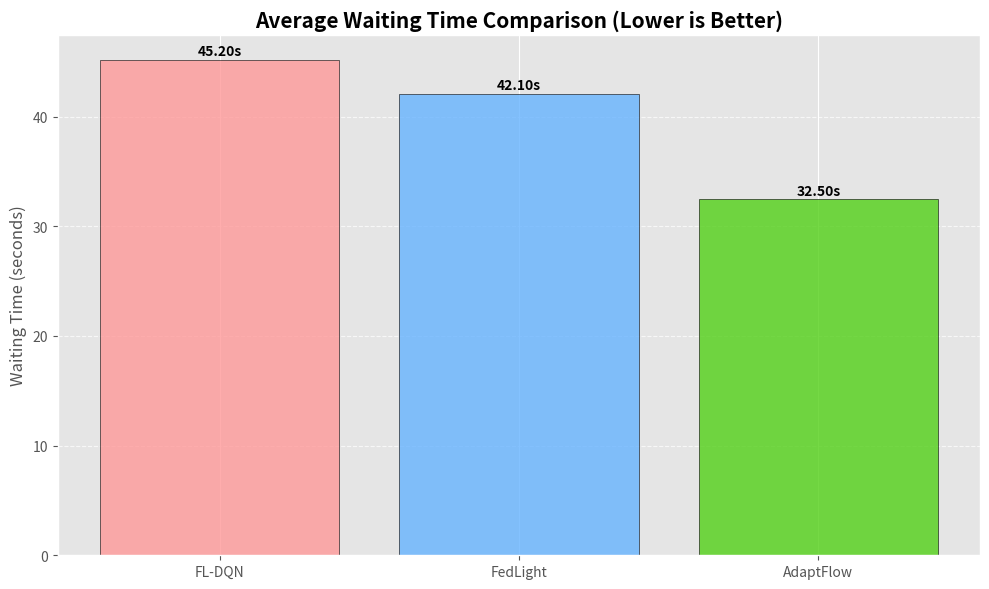

Recreate this plot in Python. (Note: this script raises an exception after producing the figure.)
import matplotlib.pyplot as plt
import numpy as np
import json
import os

def generate_plots(results_path="backend/comparison_results.json"):
    if not os.path.exists(results_path):
        print(f"File {results_path} not found. Using dummy data.")
        results = {
          "FL-DQN": { "waiting_time": 45.2, "queue": 12.5, "throughput": 0.65 },
          "FedLight": { "waiting_time": 42.1, "queue": 11.2, "throughput": 0.68 },
          "AdaptFlow": { "waiting_time": 32.5, "queue": 8.4, "throughput": 0.82 }
        }
        history = {}
    else:
        with open(results_path, "r") as f:
            data = json.load(f)
            if "summary" in data:
                results = data["summary"]
                history = data["history"]
            else:
                results = data
                history = {}

    methods = list(results.keys())
    waiting_times = [results[m]["waiting_time"] for m in methods]
    throughputs = [results[m]["throughput"] for m in methods]
    queues = [results[m]["queue"] for m in methods]

    # Set style
    plt.style.use('ggplot')
    colors = ['#ff9999','#66b3ff','#52D017'] # Soft Red, Soft Blue, Emerald Green

    # 1. Bar chart: Waiting Time
    plt.figure(figsize=(10, 6))
    bars = plt.bar(methods, waiting_times, color=colors, edgecolor='black', alpha=0.8)
    plt.title('Average Waiting Time Comparison (Lower is Better)', fontsize=15, fontweight='bold')
    plt.ylabel('Waiting Time (seconds)', fontsize=12)
    plt.grid(axis='y', linestyle='--', alpha=0.7)
    for bar in bars:
        yval = bar.get_height()
        plt.text(bar.get_x() + bar.get_width()/2, yval + 0.1, f'{yval:.2f}s', ha='center', va='bottom', fontweight='bold')
    plt.tight_layout()
    plt.savefig('visualizations/baseline_waiting_time.png', dpi=300)

    # 2. Bar chart: Throughput
    plt.figure(figsize=(10, 6))
    bars = plt.bar(methods, throughputs, color=colors, edgecolor='black', alpha=0.8)
    plt.title('Throughput Comparison (Higher is Better)', fontsize=15, fontweight='bold')
    plt.ylabel('Throughput Ratio', fontsize=12)
    plt.grid(axis='y', linestyle='--', alpha=0.7)
    for bar in bars:
        yval = bar.get_height()
        plt.text(bar.get_x() + bar.get_width()/2, yval + 0.005, f'{yval:.2f}', ha='center', va='bottom', fontweight='bold')
    plt.tight_layout()
    plt.savefig('visualizations/baseline_throughput.png', dpi=300)

    # 3. Line Chart: Convergence (Reward vs Rounds)
    if history:
        plt.figure(figsize=(10, 6))
        for i, m in enumerate(methods):
            rewards = [h["reward"] for h in history[m]]
            plt.plot(range(1, len(rewards) + 1), rewards, label=m, color=colors[i], marker='o', markersize=4, linewidth=2)
        
        plt.title('Training Convergence (Reward per Episode)', fontsize=15, fontweight='bold')
        plt.xlabel('Federated Round', fontsize=12)
        plt.ylabel('Total Reward', fontsize=12)
        plt.legend()
        plt.grid(True, linestyle='--', alpha=0.6)
        plt.tight_layout()
        plt.savefig('visualizations/baseline_convergence.png', dpi=300)
        print("Saved visualizations/baseline_convergence.png")

if __name__ == "__main__":
    generate_plots()
